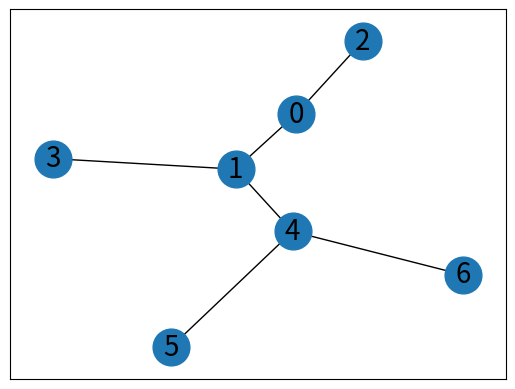

This chart was generated by the following Python code:
# -*- coding: utf-8 -*-
"""
Created on Tue Dec  3 09:41:57 2019

@author: 90937669
"""

import networkx as nx
import matplotlib.pyplot as plt


G1=nx.Graph()

G1.add_edge(0, 1, capacity=10.0)
G1.add_edge(1, 0, capacity=13.0)
G1.add_edge(0,2, capacity=9.0)
G1.add_edge(2,0, capacity=6.0)
G1.add_edge(0,3, capacity=11.0)
G1.add_edge(3,0, capacity=5.0)
G1.add_edge(0,4, capacity=7.0)
G1.add_edge(1,3, capacity=8.0)
G1.add_edge(2,3, capacity=3.0)
G1.add_edge(1,4, capacity=15.0)
G1.add_edge(4,3, capacity=2.0)
G1.add_edge(4,5, capacity=3.0)
G1.add_edge(4,6, capacity=11.0)

GHT = nx.gomory_hu_tree(G1)

Graph=nx.Graph(GHT)
pos=nx.spring_layout(Graph)
nx.draw_networkx_nodes(Graph,pos,node_size=700)
nx.draw_networkx_edges(Graph,pos)
nx.draw_networkx_labels(Graph,pos,font_size=20, font_family='sans-serif')

print('========================================')
print(' Gomory and Hu Graph from the Original')

plt.show()


GHT = nx.gomory_hu_tree(G1)
n=len(GHT .nodes)
edges=GHT.edges


all_weights=[]

def dfs_rec(graph, root, visited=None):
    if  visited is None:
        visited=[]
    if root in visited:
        return 
    visited.append(root)
    weights1=[]

    for each in [x for x in graph[root] if x not in visited]:
        b=each
        a=root
        w=graph.get_edge_data(a,b,default=0)
        weights1.append(w)
      
        for values in weights1:
            for keys,val in values.items():
                w_value=int(val)     
        print(a,b,' Weight is:',val)
        all_weights.append(w_value)   
        dfs_rec(graph,each,visited)
    
    return all_weights


i=0
n=len(Graph)
weights=[]
min_weights=[]

for i in range (i,n):
    dd=dfs_rec(Graph,i)
    print('Iteration Number :', i)
    
weights.append(dd)
weights_1=weights[0]
min_weights.append(weights_1[0])

for first,second in zip(weights_1,weights_1[1:]):
    if first > second:
        min_weights.append(second)
    else:
        min_weights.append(first)

print(min_weights,sum(min_weights),len(min_weights),(sum(min_weights)/len(min_weights)))
          
